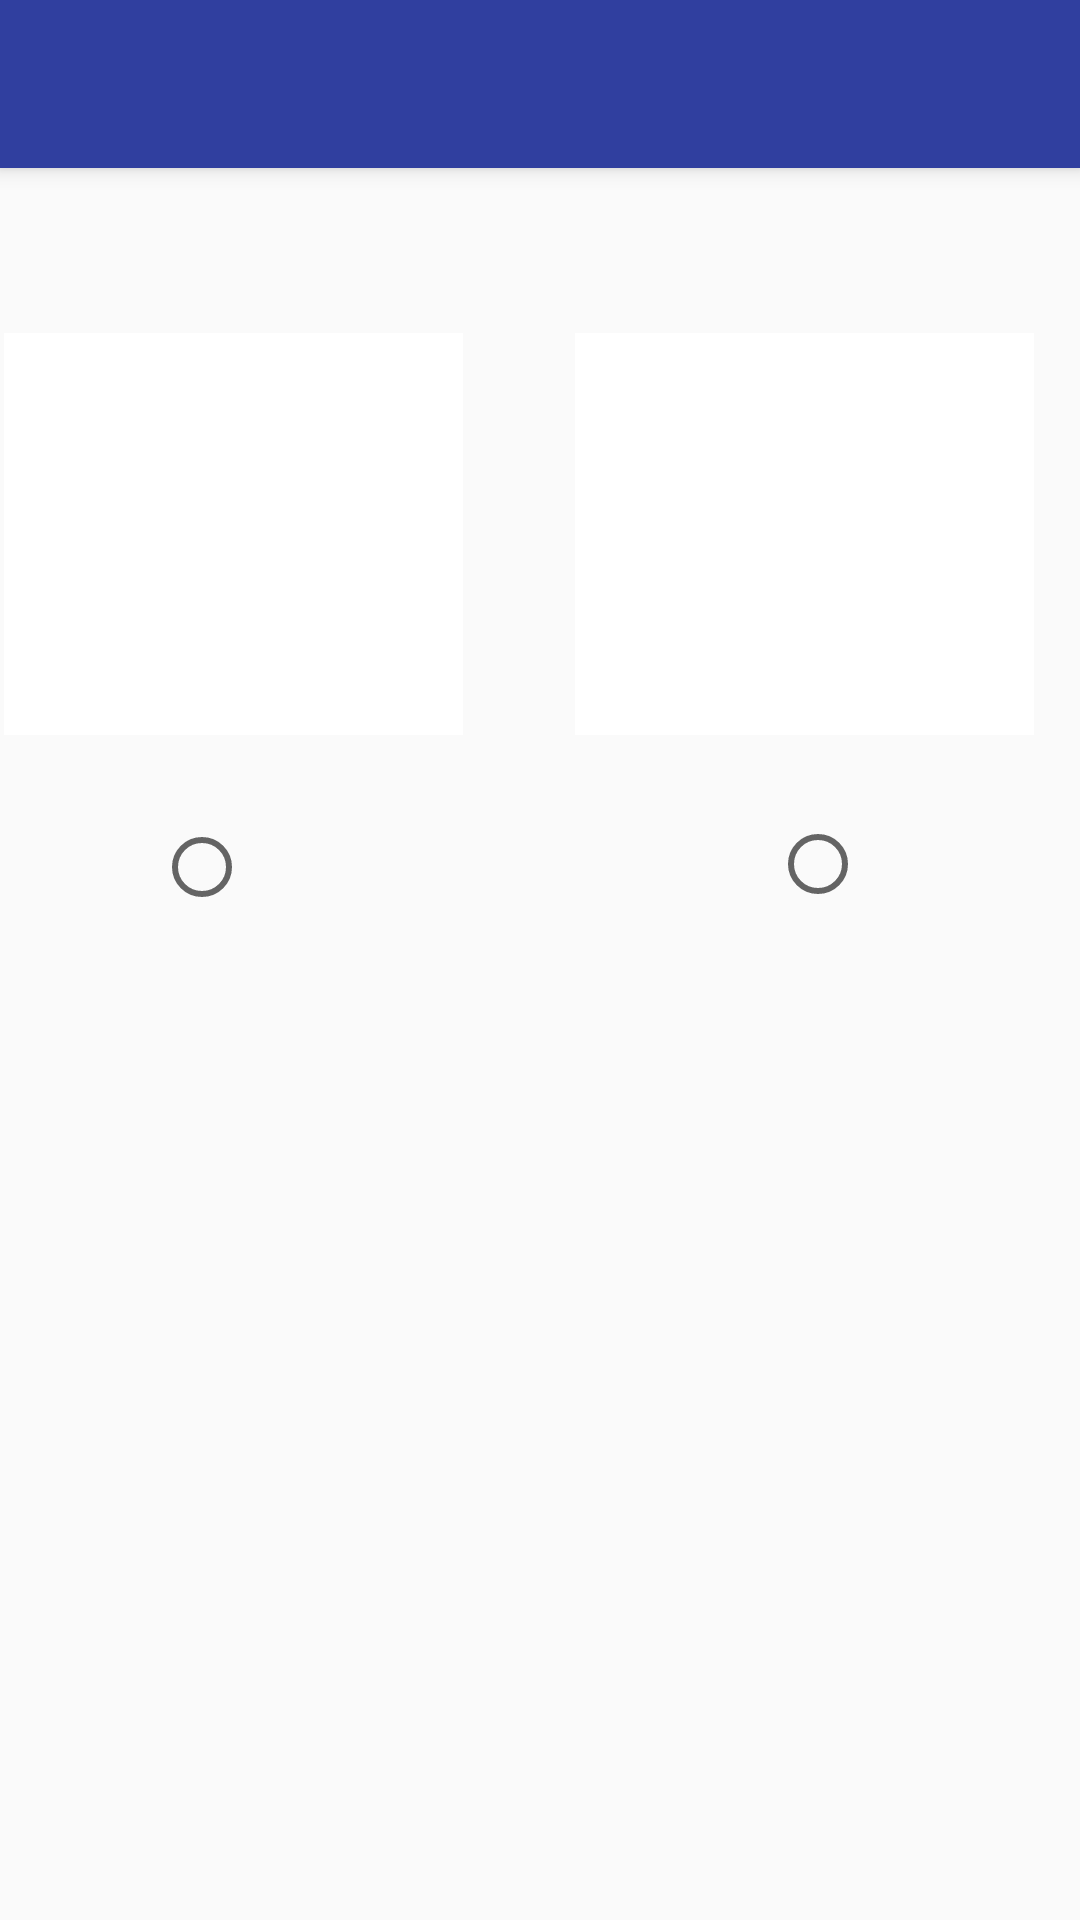

Android layout source for this screen:
<!-- AndroidManifest.xml: activity theme AppTheme.NoActionBar -->
<!-- res/layout/activity_select_language.xml -->
<?xml version="1.0" encoding="utf-8"?>
<android.support.design.widget.CoordinatorLayout xmlns:android="http://schemas.android.com/apk/res/android"
    xmlns:app="http://schemas.android.com/apk/res-auto"
    xmlns:tools="http://schemas.android.com/tools"
    android:layout_width="match_parent"
    android:layout_height="match_parent"
    tools:context="com.ordinefacile.root.ordinefacile.ui.select_language.SelectLanguageActivity">

    <android.support.design.widget.AppBarLayout
        android:layout_width="match_parent"
        android:layout_height="wrap_content"
        android:theme="@style/AppTheme.AppBarOverlay">

        <android.support.v7.widget.Toolbar
            android:id="@+id/toolbar"
            android:layout_width="match_parent"
            android:layout_height="?attr/actionBarSize"
            android:background="?attr/colorPrimary"
            app:popupTheme="@style/AppTheme.PopupOverlay" />

    </android.support.design.widget.AppBarLayout>

    <include layout="@layout/content_select_language" />

</android.support.design.widget.CoordinatorLayout>
<!-- res/layout/content_select_language.xml (included above) -->
<?xml version="1.0" encoding="utf-8"?>
<android.support.constraint.ConstraintLayout
    xmlns:android="http://schemas.android.com/apk/res/android"
    xmlns:app="http://schemas.android.com/apk/res-auto"
    xmlns:tools="http://schemas.android.com/tools"
    android:layout_width="match_parent"
    android:layout_height="match_parent"
    app:layout_behavior="@string/appbar_scrolling_view_behavior"
    tools:context="com.ordinefacile.root.ordinefacile.ui.select_language.SelectLanguageActivity"
    tools:showIn="@layout/activity_select_language">

    <ImageView
        android:id="@+id/imageView"
        android:layout_width="153dp"
        android:layout_height="134dp"
        android:layout_marginEnd="44dp"
        android:layout_marginStart="8dp"
        android:background="@color/white"
        app:layout_constraintEnd_toStartOf="@+id/imageView2"
        app:layout_constraintStart_toStartOf="parent"
        app:layout_constraintTop_toTopOf="@+id/imageView2"
        app:srcCompat="@drawable/englandflag" />

    <ImageView
        android:id="@+id/imageView2"
        android:layout_width="153dp"
        android:layout_height="134dp"
        android:layout_marginBottom="8dp"
        android:layout_marginEnd="8dp"
        android:layout_marginStart="8dp"
        android:layout_marginTop="8dp"
        android:background="@color/white"
        app:layout_constraintBottom_toBottomOf="parent"
        app:layout_constraintEnd_toEndOf="parent"
        app:layout_constraintHorizontal_bias="0.962"
        app:layout_constraintStart_toStartOf="parent"
        app:layout_constraintTop_toTopOf="parent"
        app:layout_constraintVertical_bias="0.108"
        app:srcCompat="@drawable/italianflag" />

    <RadioButton
        android:id="@+id/radioButton_en"
        android:layout_width="wrap_content"
        android:layout_height="wrap_content"
        android:layout_marginEnd="8dp"
        android:layout_marginStart="8dp"
        android:layout_marginTop="28dp"

        app:layout_constraintEnd_toStartOf="@+id/radioButton_it"
        app:layout_constraintHorizontal_bias="0.203"
        app:layout_constraintStart_toStartOf="@+id/imageView"
        app:layout_constraintTop_toBottomOf="@+id/imageView" />

    <RadioButton
        android:id="@+id/radioButton_it"
        android:layout_width="wrap_content"
        android:layout_height="30dp"
        android:layout_marginEnd="56dp"
        android:layout_marginTop="28dp"
        app:layout_constraintEnd_toEndOf="@+id/imageView2"
        app:layout_constraintTop_toBottomOf="@+id/imageView2" />
</android.support.constraint.ConstraintLayout>
<!-- resources referenced by this layout -->
<resources>
  <color name="white">#ffffffff</color>
  <!-- drawable englandflag: png bitmap (drawable, 41789 bytes) -->
  <!-- drawable italianflag: jpg bitmap (drawable, 8495 bytes) -->
  <style name="AppTheme.AppBarOverlay" parent="ThemeOverlay.AppCompat.Dark.ActionBar" />
  <style name="AppTheme.PopupOverlay" parent="ThemeOverlay.AppCompat.Light" />
  <style name="AppTheme.NoActionBar">
          <item name="windowActionBar">false</item>
          <item name="windowNoTitle">true</item>
      </style>
</resources>
